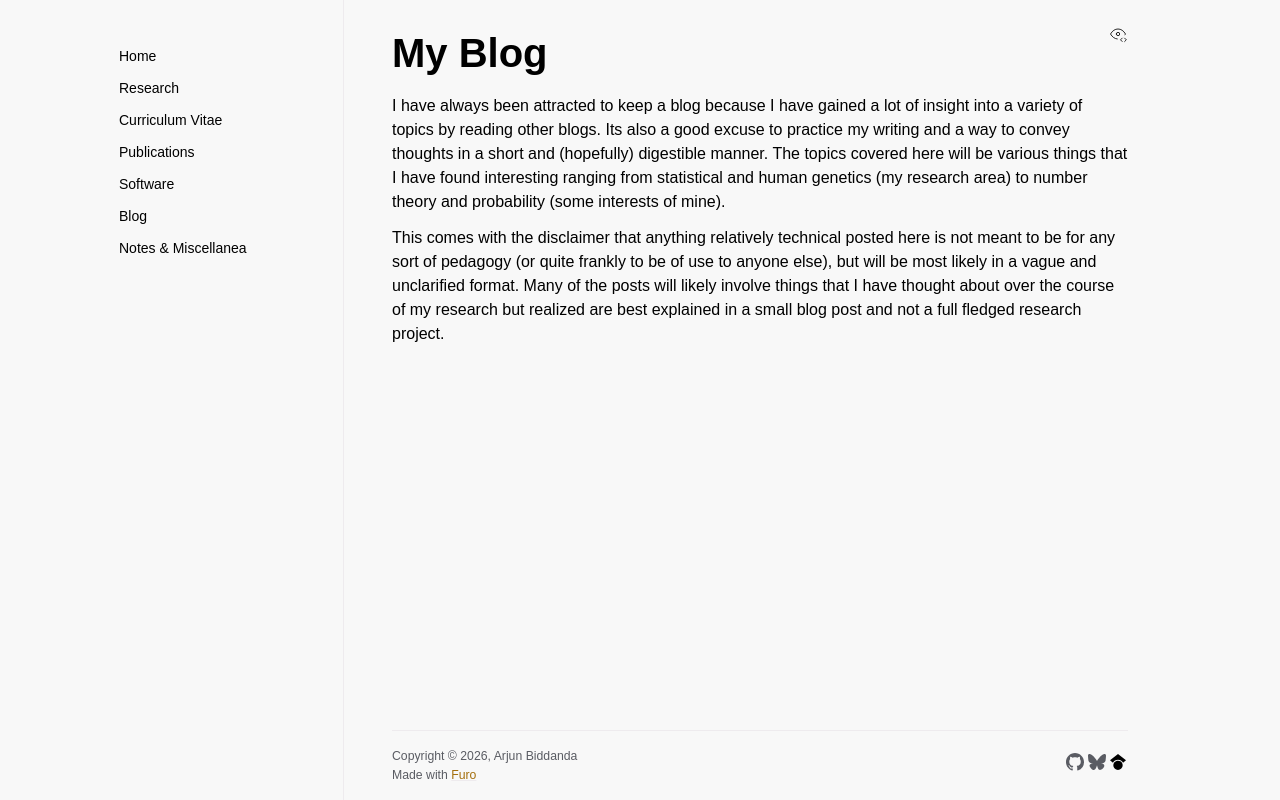

repository: aabiddanda/aabiddanda.github.io · page: blog/2017/2017-01-01-my-blog/index.html · generator: sphinx

# My Blog 

I have always been attracted to keep a blog because I have gained a lot of insight into a variety of topics by reading other blogs. Its also a good excuse to practice my writing and a way to convey thoughts in a short and (hopefully) digestible manner. The topics covered here will be various things that I have found interesting ranging from statistical and human genetics (my research area) to number theory and probability (some interests of mine). 

This comes with the disclaimer that anything relatively technical posted here is not meant to be for any sort of pedagogy (or quite frankly to be of use to anyone else), but will be most likely in a vague and unclarified format. Many of the posts will likely involve things that I have thought about over the course of my research but realized are best explained in a small blog post and not a full fledged research project. 
